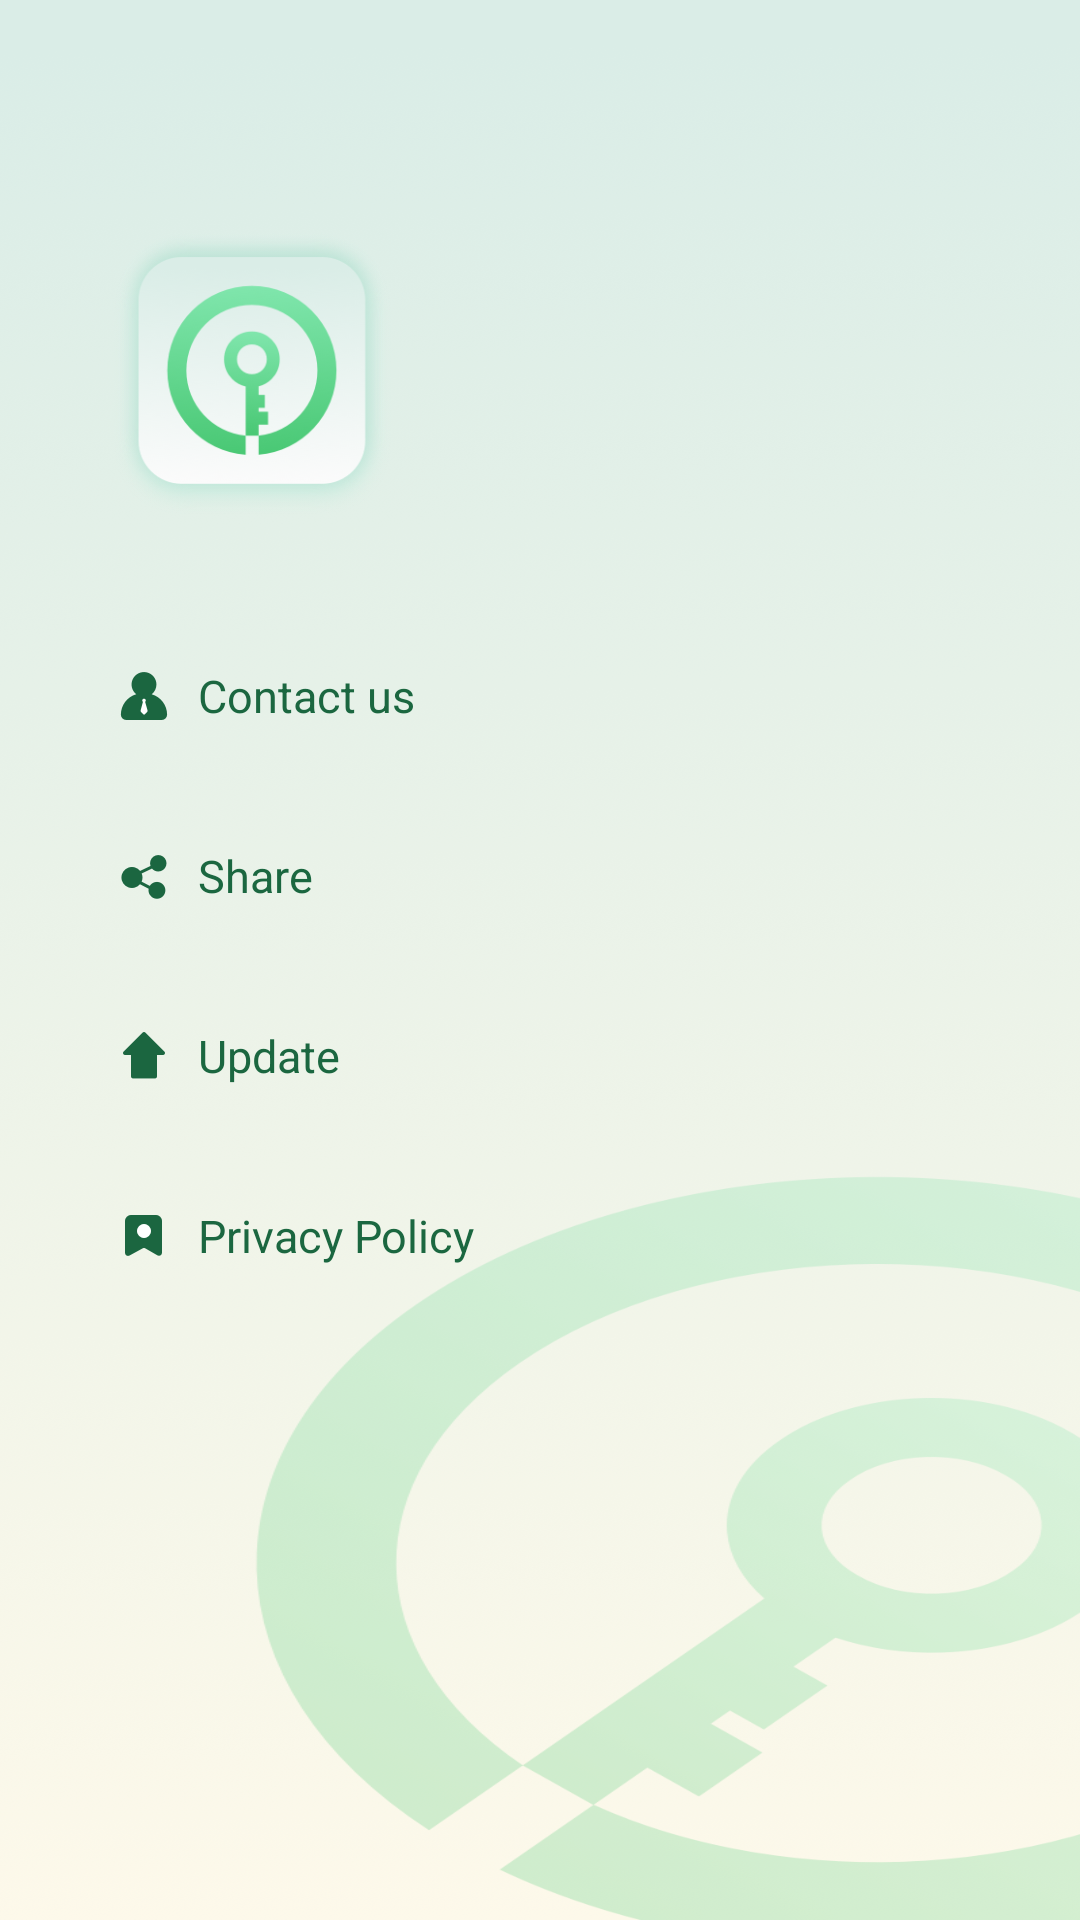

Write the Android layout XML for this screen, with the resource values it uses.
<!-- AndroidManifest.xml: application theme Theme.GoingApplock -->
<!-- res/layout/activity_home_drawer.xml -->
<?xml version="1.0" encoding="utf-8"?>
<androidx.constraintlayout.widget.ConstraintLayout xmlns:android="http://schemas.android.com/apk/res/android"
    xmlns:app="http://schemas.android.com/apk/res-auto"
    xmlns:tools="http://schemas.android.com/tools"
    android:layout_width="266dp"
    android:layout_height="match_parent"
    android:layout_gravity="left"
    android:background="@drawable/drawer_bg">
    <androidx.appcompat.widget.AppCompatImageView
        android:id="@+id/logo"
        android:layout_width="96dp"
        android:layout_height="96dp"
        android:src="@drawable/logo2"
        android:layout_marginTop="76dp"
        android:layout_marginLeft="36dp"
        app:layout_constraintTop_toTopOf="parent"
        app:layout_constraintLeft_toLeftOf="parent"/>
    <androidx.appcompat.widget.LinearLayoutCompat
        android:id="@+id/llc_contact"
        android:layout_width="match_parent"
        android:layout_height="60dp"
        android:paddingLeft="36dp"
        android:layout_marginTop="30dp"
        android:gravity="center_vertical"
        app:layout_constraintTop_toBottomOf="@id/logo">
        <androidx.appcompat.widget.AppCompatImageView
            android:layout_width="24dp"
            android:layout_height="24dp"
            android:src="@drawable/icon_contact"/>
        <androidx.appcompat.widget.AppCompatTextView
            android:layout_width="wrap_content"
            android:layout_height="wrap_content"
            android:textSize="15sp"
            android:text="Contact us"
            android:textColor="#1B6740"
            android:layout_marginLeft="6dp"/>
    </androidx.appcompat.widget.LinearLayoutCompat>
    <androidx.appcompat.widget.LinearLayoutCompat
        android:id="@+id/llc_share"
        android:layout_width="match_parent"
        android:layout_height="60dp"
        android:paddingLeft="36dp"
        android:gravity="center_vertical"
        app:layout_constraintTop_toBottomOf="@id/llc_contact">
        <androidx.appcompat.widget.AppCompatImageView
            android:layout_width="24dp"
            android:layout_height="24dp"
            android:src="@drawable/icon_share"/>
        <androidx.appcompat.widget.AppCompatTextView
            android:layout_width="wrap_content"
            android:layout_height="wrap_content"
            android:textSize="15sp"
            android:text="Share"
            android:textColor="#1B6740"
            android:layout_marginLeft="6dp"/>
    </androidx.appcompat.widget.LinearLayoutCompat>
    <androidx.appcompat.widget.LinearLayoutCompat
        android:id="@+id/llc_update"
        android:layout_width="match_parent"
        android:layout_height="60dp"
        android:paddingLeft="36dp"
        android:gravity="center_vertical"
        app:layout_constraintTop_toBottomOf="@id/llc_share">
        <androidx.appcompat.widget.AppCompatImageView
            android:layout_width="24dp"
            android:layout_height="24dp"
            android:src="@drawable/icon_update"/>
        <androidx.appcompat.widget.AppCompatTextView
            android:layout_width="wrap_content"
            android:layout_height="wrap_content"
            android:textSize="15sp"
            android:text="Update"
            android:textColor="#1B6740"
            android:layout_marginLeft="6dp"/>
    </androidx.appcompat.widget.LinearLayoutCompat>
    <androidx.appcompat.widget.LinearLayoutCompat
        android:id="@+id/llc_privacy"
        android:layout_width="match_parent"
        android:layout_height="60dp"
        android:paddingLeft="36dp"
        android:gravity="center_vertical"
        app:layout_constraintTop_toBottomOf="@id/llc_update">
        <androidx.appcompat.widget.AppCompatImageView
            android:layout_width="24dp"
            android:layout_height="24dp"
            android:src="@drawable/icon_privacy"/>
        <androidx.appcompat.widget.AppCompatTextView
            android:layout_width="wrap_content"
            android:layout_height="wrap_content"
            android:textSize="15sp"
            android:text="Privacy Policy"
            android:textColor="#1B6740"
            android:layout_marginLeft="6dp"/>
    </androidx.appcompat.widget.LinearLayoutCompat>
</androidx.constraintlayout.widget.ConstraintLayout>
<!-- resources referenced by this layout -->
<resources>
  <!-- drawable drawer_bg: png bitmap (drawable-xxhdpi, 357506 bytes) -->
  <!-- drawable icon_contact: png bitmap (drawable-xxhdpi, 1757 bytes) -->
  <!-- drawable icon_privacy: png bitmap (drawable-xxhdpi, 980 bytes) -->
  <!-- drawable icon_share: png bitmap (drawable-xxhdpi, 1722 bytes) -->
  <!-- drawable icon_update: png bitmap (drawable-xxhdpi, 609 bytes) -->
  <!-- drawable logo2: png bitmap (drawable-xxhdpi, 51610 bytes) -->
  <style name="Theme.GoingApplock" parent="Theme.MaterialComponents.DayNight.NoActionBar">
          <item name="android:statusBarColor">@android:color/transparent</item>
          <item name="android:windowLightStatusBar">true</item>
      </style>
</resources>
